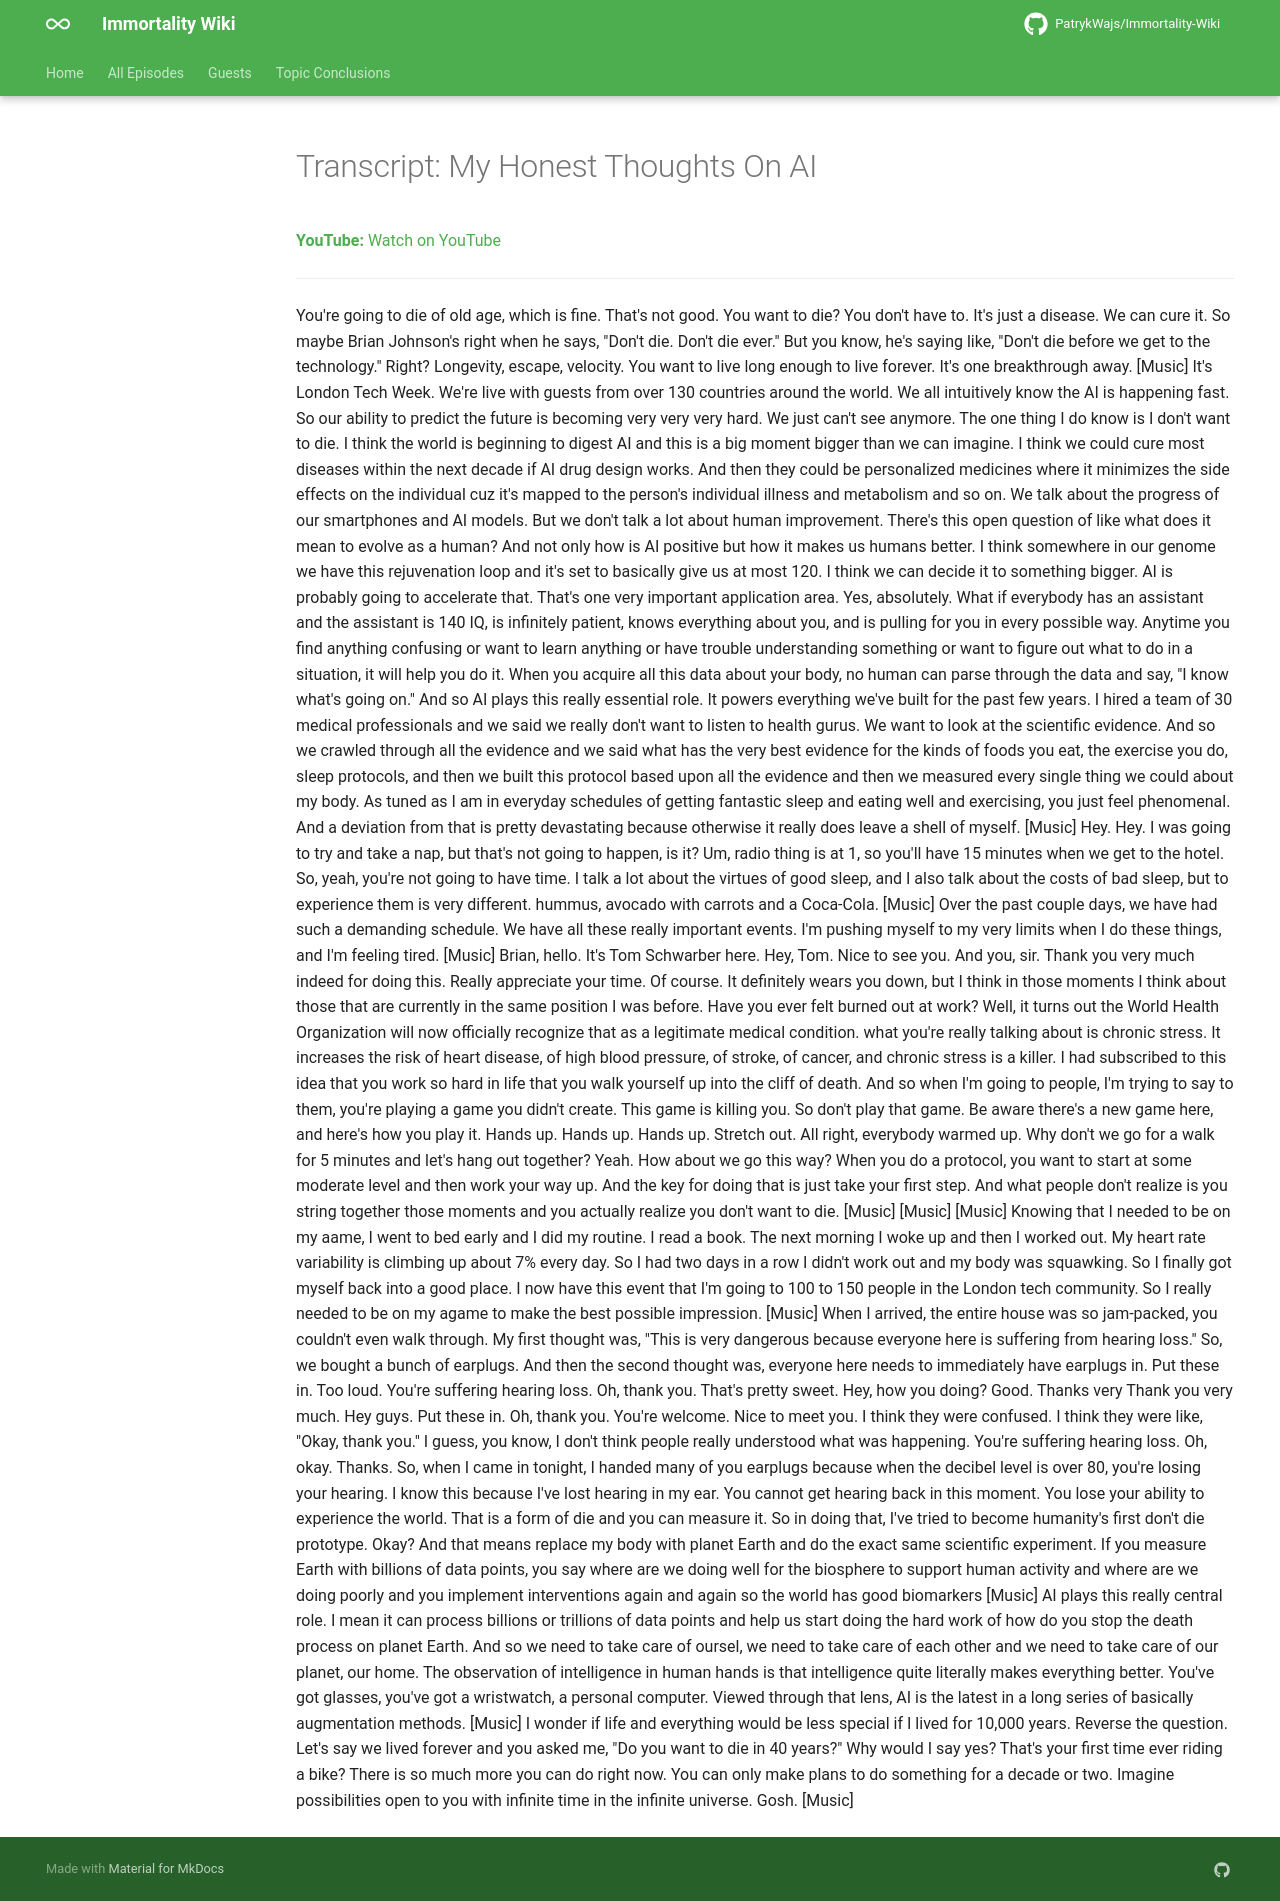

repository: PatrykWajs/Immortality-Wiki · page: Episodes/EP-121 - My Honest Thoughts On AI/transcript/index.html · generator: mkdocs

---
title: "Transcript: My Honest Thoughts On AI"
search:
  exclude: true
---

# Transcript: My Honest Thoughts On AI

**YouTube:** [Watch on YouTube](https://www.youtube.com/watch?v=OjmBLe6peHA)

---

You're going to die of old age, which is fine. That's not good. You want to die? You don't have to. It's just a disease. We can cure it. So maybe Brian Johnson's right when he says, "Don't die. Don't die ever." But you know, he's saying like, "Don't die before we get to the technology." Right? Longevity, escape, velocity. You want to live long enough to live forever. It's one breakthrough away. [Music] It's London Tech Week. We're live with guests from over 130 countries around the world. We all intuitively know the AI is happening fast. So our ability to predict the future is becoming very very very hard. We just can't see anymore. The one thing I do know is I don't want to die. I think the world is beginning to digest AI and this is a big moment bigger than we can imagine. I think we could cure most diseases within the next decade if AI drug design works. And then they could be personalized medicines where it minimizes the side effects on the individual cuz it's mapped to the person's individual illness and metabolism and so on. We talk about the progress of our smartphones and AI models. But we don't talk a lot about human improvement. There's this open question of like what does it mean to evolve as a human? And not only how is AI positive but how it makes us humans better. I think somewhere in our genome we have this rejuvenation loop and it's set to basically give us at most 120. I think we can decide it to something bigger. AI is probably going to accelerate that. That's one very important application area. Yes, absolutely. What if everybody has an assistant and the assistant is 140 IQ, is infinitely patient, knows everything about you, and is pulling for you in every possible way. Anytime you find anything confusing or want to learn anything or have trouble understanding something or want to figure out what to do in a situation, it will help you do it. When you acquire all this data about your body, no human can parse through the data and say, "I know what's going on." And so AI plays this really essential role. It powers everything we've built for the past few years. I hired a team of 30 medical professionals and we said we really don't want to listen to health gurus. We want to look at the scientific evidence. And so we crawled through all the evidence and we said what has the very best evidence for the kinds of foods you eat, the exercise you do, sleep protocols, and then we built this protocol based upon all the evidence and then we measured every single thing we could about my body. As tuned as I am in everyday schedules of getting fantastic sleep and eating well and exercising, you just feel phenomenal. And a deviation from that is pretty devastating because otherwise it really does leave a shell of myself. [Music] Hey. Hey. I was going to try and take a nap, but that's not going to happen, is it? Um, radio thing is at 1, so you'll have 15 minutes when we get to the hotel. So, yeah, you're not going to have time. I talk a lot about the virtues of good sleep, and I also talk about the costs of bad sleep, but to experience them is very different. hummus, avocado with carrots and a Coca-Cola. [Music] Over the past couple days, we have had such a demanding schedule. We have all these really important events. I'm pushing myself to my very limits when I do these things, and I'm feeling tired. [Music] Brian, hello. It's Tom Schwarber here. Hey, Tom. Nice to see you. And you, sir. Thank you very much indeed for doing this. Really appreciate your time. Of course. It definitely wears you down, but I think in those moments I think about those that are currently in the same position I was before. Have you ever felt burned out at work? Well, it turns out the World Health Organization will now officially recognize that as a legitimate medical condition. what you're really talking about is chronic stress. It increases the risk of heart disease, of high blood pressure, of stroke, of cancer, and chronic stress is a killer. I had subscribed to this idea that you work so hard in life that you walk yourself up into the cliff of death. And so when I'm going to people, I'm trying to say to them, you're playing a game you didn't create. This game is killing you. So don't play that game. Be aware there's a new game here, and here's how you play it. Hands up. Hands up. Hands up. Stretch out. All right, everybody warmed up. Why don't we go for a walk for 5 minutes and let's hang out together? Yeah. How about we go this way? When you do a protocol, you want to start at some moderate level and then work your way up. And the key for doing that is just take your first step. And what people don't realize is you string together those moments and you actually realize you don't want to die. [Music] [Music] [Music] Knowing that I needed to be on my aame, I went to bed early and I did my routine. I read a book. The next morning I woke up and then I worked out. My heart rate variability is climbing up about 7% every day. So I had two days in a row I didn't work out and my body was squawking. So I finally got myself back into a good place. I now have this event that I'm going to 100 to 150 people in the London tech community. So I really needed to be on my agame to make the best possible impression. [Music] When I arrived, the entire house was so jam-packed, you couldn't even walk through. My first thought was, "This is very dangerous because everyone here is suffering from hearing loss." So, we bought a bunch of earplugs. And then the second thought was, everyone here needs to immediately have earplugs in. Put these in. Too loud. You're suffering hearing loss. Oh, thank you. That's pretty sweet. Hey, how you doing? Good. Thanks very Thank you very much. Hey guys. Put these in. Oh, thank you. You're welcome. Nice to meet you. I think they were confused. I think they were like, "Okay, thank you." I guess, you know, I don't think people really understood what was happening. You're suffering hearing loss. Oh, okay. Thanks. So, when I came in tonight, I handed many of you earplugs because when the decibel level is over 80, you're losing your hearing. I know this because I've lost hearing in my ear. You cannot get hearing back in this moment. You lose your ability to experience the world. That is a form of die and you can measure it. So in doing that, I've tried to become humanity's first don't die prototype. Okay? And that means replace my body with planet Earth and do the exact same scientific experiment. If you measure Earth with billions of data points, you say where are we doing well for the biosphere to support human activity and where are we doing poorly and you implement interventions again and again so the world has good biomarkers [Music] AI plays this really central role. I mean it can process billions or trillions of data points and help us start doing the hard work of how do you stop the death process on planet Earth. And so we need to take care of oursel, we need to take care of each other and we need to take care of our planet, our home. The observation of intelligence in human hands is that intelligence quite literally makes everything better. You've got glasses, you've got a wristwatch, a personal computer. Viewed through that lens, AI is the latest in a long series of basically augmentation methods. [Music] I wonder if life and everything would be less special if I lived for 10,000 years. Reverse the question. Let's say we lived forever and you asked me, "Do you want to die in 40 years?" Why would I say yes? That's your first time ever riding a bike? There is so much more you can do right now. You can only make plans to do something for a decade or two. Imagine possibilities open to you with infinite time in the infinite universe. Gosh. [Music]
